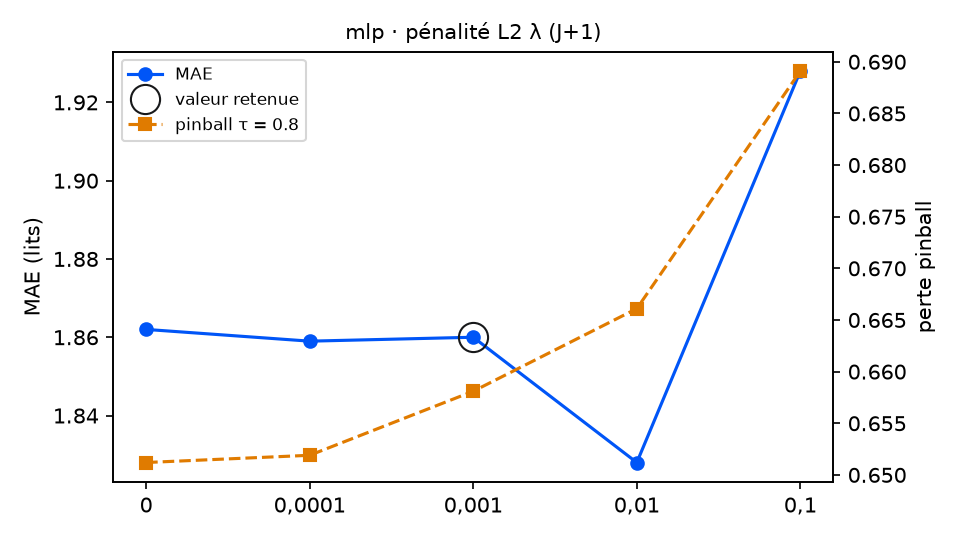

The file beside this chart, header and first rows:
variante; MAE; RMSE; biais; pinball τ=0.8; couverture 90 %; temps (s); DM p (pinball τ=0.8); p Holm; DM p (MAE); vs choix retenu
lambda_ = 0; 1.862; 2.368; -0.17; 0.6512; 88.5; 0.8; 0.1747; 0.6732; 0.7418; équivalent
lambda_ = 0,0001; 1.859; 2.369; -0.183; 0.6519; 88.5; 0.8; 0.2324; 0.6732; 0.9224; équivalent
lambda_ = 0,001 (retenu); 1.86; 2.369; -0.164; 0.6581; 88.0; 0.8; ; ; ; — choix retenu
lambda_ = 0,01; 1.828; 2.362; -0.101; 0.6661; 88.0; 0.8; 0.5086; 0.6732; 0.1995; équivalent
lambda_ = 0,1; 1.928; 2.427; -0.188; 0.6891; 88.0; 2.2; 0.1683; 0.6732; 0.1823; équivalent
